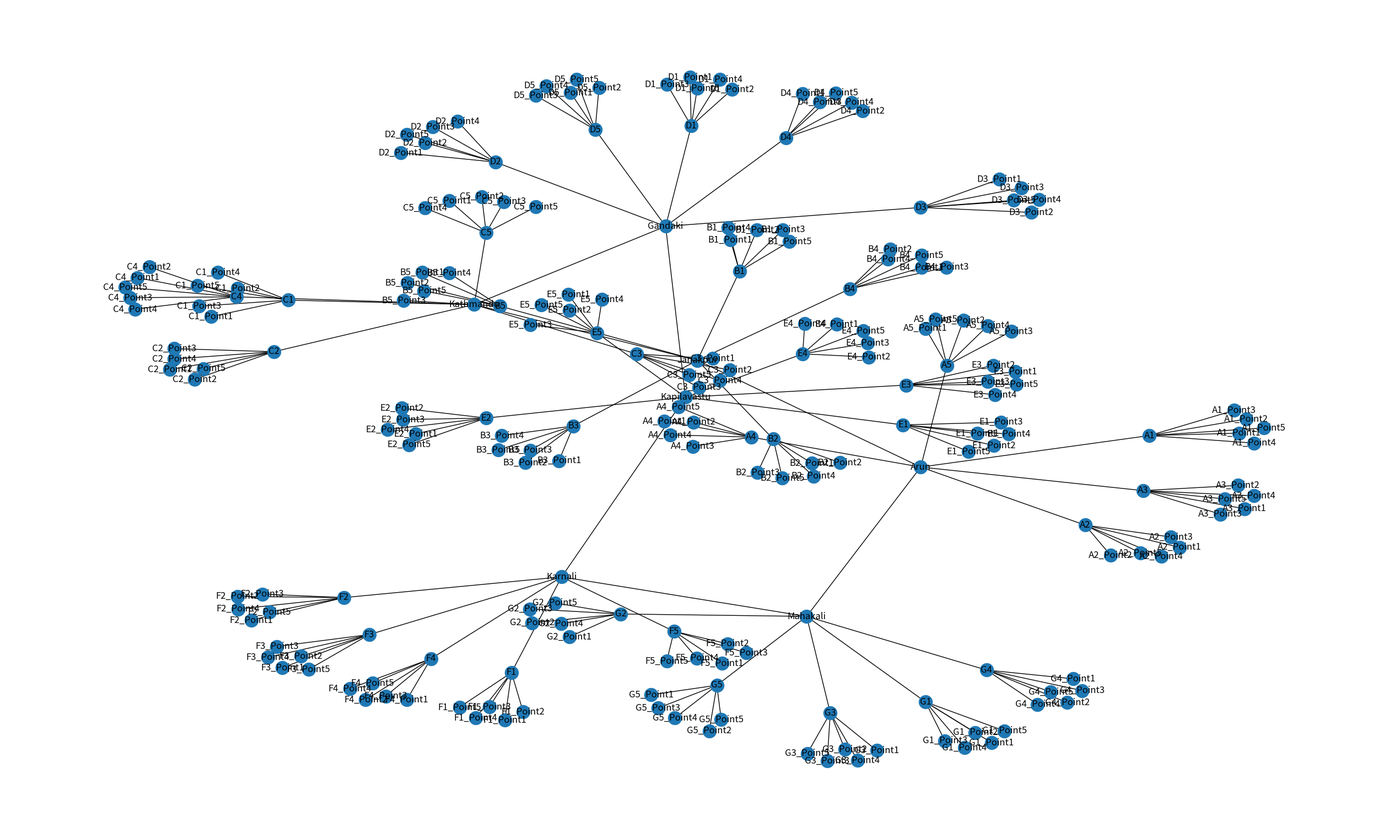

The script that saved this image:

# This class generate the potential graph representation of Nepal geospatial
# 7 provinces, which are connected
# There are 3 level of hierarchy
#  a) Top Level (Province)
#  b) Intermediate Level (Cities, societal places)
#  c) Leaf Level (Schools, Villages)

import networkx as nx
import matplotlib.pyplot as plt

# Create a graph
G = nx.Graph()

# Top Level: Add provinces
provinces = ["Arun", "Janakpur", "Kathmandu", "Gandaki", "Kapilavastu", "Karnali", "Mahakali"]
G.add_nodes_from(provinces)

# Connect provinces (example connections, modify as needed for real representation)
province_connections = [
    ("Arun", "Janakpur"),
    ("Janakpur", "Kathmandu"),
    ("Kathmandu", "Gandaki"),
    ("Gandaki", "Kapilavastu"),
    ("Kapilavastu", "Karnali"),
    ("Karnali", "Mahakali"),
    ("Mahakali", "Arun")
]


G.add_edges_from(province_connections)

# Intermediate Level: Add cities/societal places for each province
cities = {
    "Arun": ["A1", "A2", "A3", "A4", "A5"],
    "Janakpur": ["B1", "B2", "B3", "B4", "B5"],
    "Kathmandu": ["C1", "C2", "C3", "C4", "C5"],
    "Gandaki": ["D1", "D2", "D3", "D4", "D5"],
    "Kapilavastu": ["E1", "E2", "E3", "E4", "E5"],
    "Karnali": ["F1", "F2", "F3", "F4", "F5"],
    "Mahakali": ["G1", "G2", "G3", "G4", "G5"]
}

# Add provinces and cities to the graph
for province, city_list in cities.items():
    G.add_node(province)  # Add province as a node
    for city in city_list:
        G.add_node(city)  # Add city as a node
        G.add_edge(province, city)  # Connect province to its cities

# Leaf Level: Add 5 points (schools/villages) for each city
schools_villages = {}

# Generate 5 points for each city dynamically
for province, city_list in cities.items():
    for city in city_list:
        schools_villages[city] = [
            f"{city}_Point1",
            f"{city}_Point2",
            f"{city}_Point3",
            f"{city}_Point4",
            f"{city}_Point5",
        ]

# Add schools and villages to the graph
for city, leaf_nodes in schools_villages.items():
    for leaf_node in leaf_nodes:
        G.add_node(leaf_node)  # Add school or village as a node
        G.add_edge(city, leaf_node)  # Connect city to its schools/villages
# Print the graph's nodes and edges
print("Nodes:", G.nodes())
print("Edges:", G.edges())


# Draw the graph
plt.figure(figsize=(25, 15))  # Set the figure size

nx.draw(G, with_labels=True)
# Save the graph to a PNG file
plt.savefig("graph.png")  # Save as a PNG file
plt.close()  # Close the figure to free resources
